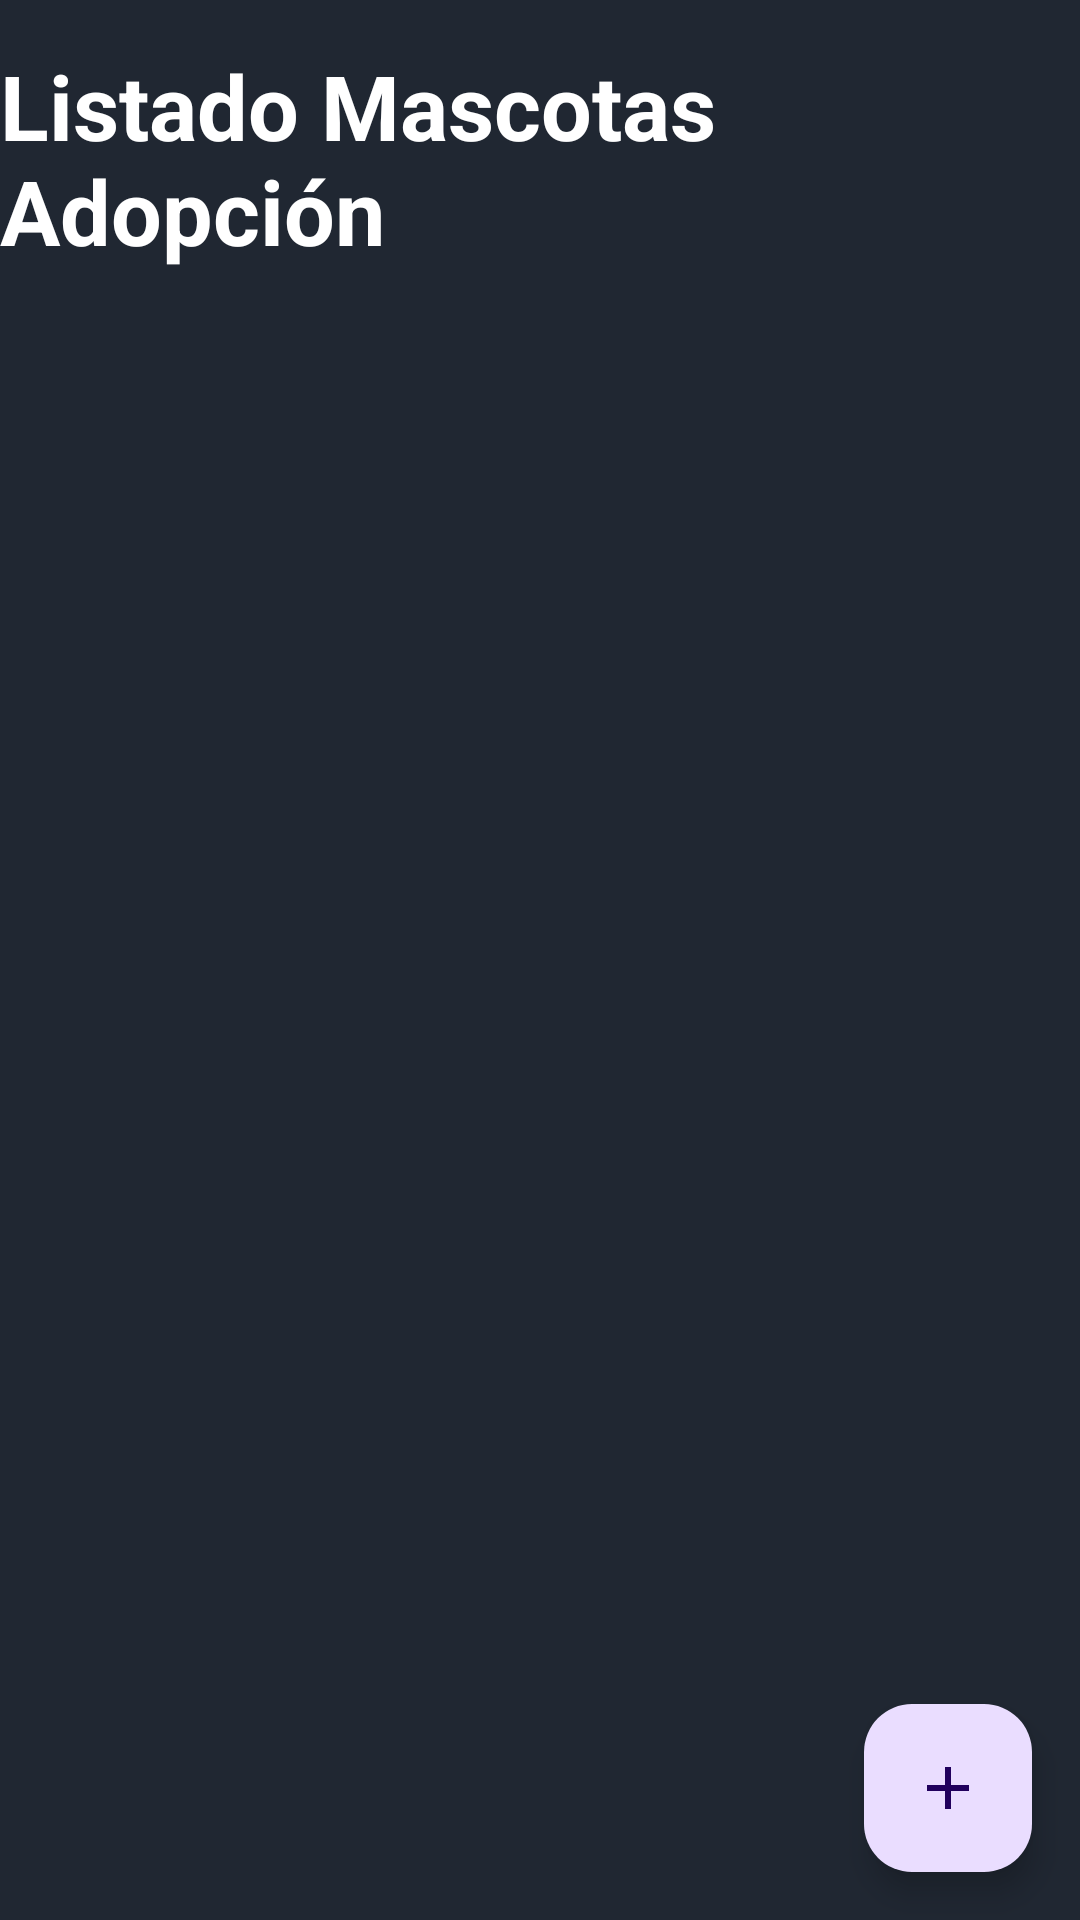

Reconstruct the res/layout file that produces this screen, plus the resources it refers to.
<!-- AndroidManifest.xml: application theme Theme.Actividad1_Mascotas -->
<!-- res/layout/activity_list_pets.xml -->
<?xml version="1.0" encoding="utf-8"?>
<androidx.constraintlayout.widget.ConstraintLayout xmlns:android="http://schemas.android.com/apk/res/android"
    xmlns:app="http://schemas.android.com/apk/res-auto"
    xmlns:tools="http://schemas.android.com/tools"
    android:id="@+id/mainConstraintLayout"
    android:layout_width="match_parent"
    android:layout_height="match_parent"
    android:background="@color/mainBackground"
    tools:context=".ListPetsActivity">

    <TextView
        android:id="@+id/petCatalogTitle"
        android:layout_width="wrap_content"
        android:layout_height="wrap_content"
        android:layout_marginTop="15dp"
        android:text="@string/titleRecyclerView"
        android:textColor="@color/whiteText"
        android:textSize="30sp"
        android:textStyle="bold"
        app:layout_constraintEnd_toEndOf="parent"
        app:layout_constraintStart_toStartOf="parent"
        app:layout_constraintTop_toTopOf="parent" />

    <androidx.recyclerview.widget.RecyclerView
        android:id="@+id/rvPets"
        android:layout_width="match_parent"
        android:layout_height="0dp"
        android:layout_marginTop="20dp"
        android:orientation="vertical"
        app:layout_constraintBottom_toBottomOf="parent"
        app:layout_constraintEnd_toEndOf="parent"
        app:layout_constraintHorizontal_bias="0.0"
        app:layout_constraintStart_toStartOf="parent"
        app:layout_constraintTop_toBottomOf="@id/petCatalogTitle" />

    <com.google.android.material.floatingactionbutton.FloatingActionButton
        android:id="@+id/fabAddPet"
        android:layout_width="wrap_content"
        android:layout_height="wrap_content"
        android:layout_margin="16dp"
        android:src="@drawable/ic_add_pet"
        app:layout_constraintBottom_toBottomOf="parent"
        app:layout_constraintEnd_toEndOf="parent" />

</androidx.constraintlayout.widget.ConstraintLayout>
<!-- resources referenced by this layout -->
<resources>
  <color name="mainBackground">#202732</color>
  <color name="whiteText">#FFFFFFFF</color>
  <!-- drawable ic_add_pet (drawable) -->
  <vector android:height="60dp" android:tint="#fff"
      android:viewportHeight="24" android:viewportWidth="24"
      android:width="60dp" xmlns:android="http://schemas.android.com/apk/res/android">
      <path android:fillColor="@android:color/white" android:pathData="M19,13h-6v6h-2v-6H5v-2h6V5h2v6h6v2z"/>
  </vector>
  <string name="titleRecyclerView">Listado Mascotas Adopción</string>
  <style name="Theme.Actividad1_Mascotas" parent="Base.Theme.Actividad1_Mascotas" />
  <style name="Base.Theme.Actividad1_Mascotas" parent="Theme.Material3.DayNight.NoActionBar">
          
          
      </style>
</resources>
